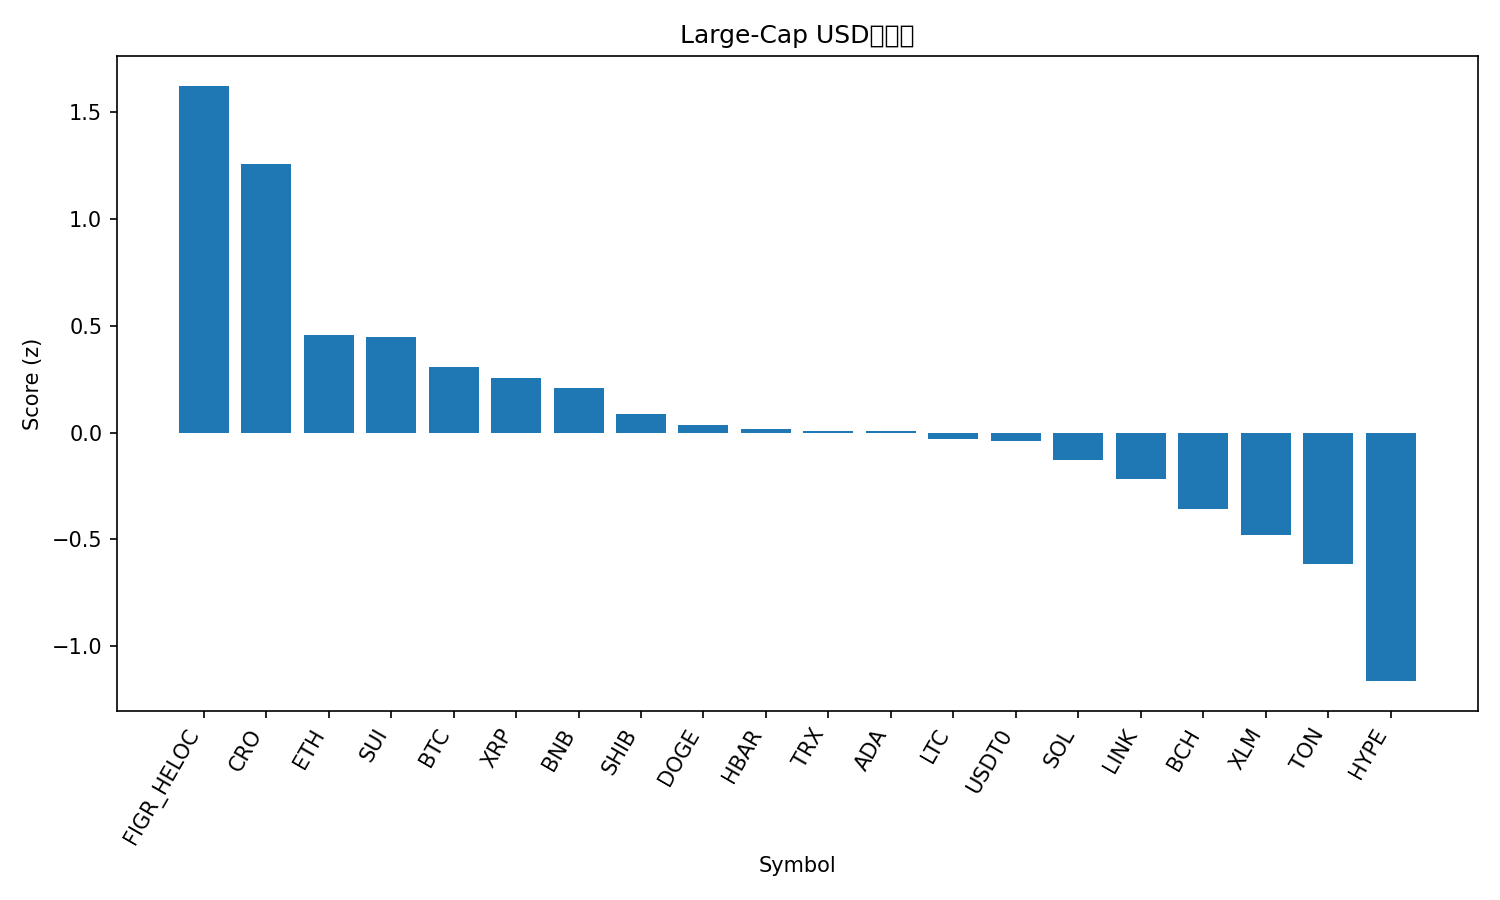

Values plotted in this chart, from the file beside it:
rank, name, symbol, price, pct_1h, pct_24h, pct_7d, pct_1h_vs_btc, pct_24h_vs_btc, pct_7d_vs_btc, market_cap_rank, market_cap, volume_usd, score
1, Figure Heloc, FIGR_HELOC, 1.046, 0.0, 6.706, 4.89, -0.1542, 5.903, 4.819, 17, 13316688161, 56631882, 1.625
2, Cronos, CRO, 0.1945, 0.9524, 2.334, -8.508, 0.7983, 1.531, -8.579, 33, 6736377570, 78986873, 1.257
3, Ethereum, ETH, 4164, 0.2233, 1.228, -0.6801, 0.06914, 0.4253, -0.7504, 2, 502698561554, 36118856293, 0.4562
4, Sui, SUI, 3.23, 0.6457, -0.2362, -4.635, 0.4915, -1.039, -4.705, 21, 11515684281, 963802766, 0.4505
5, Bitcoin, BTC, 113067, 0.1542, 0.8027, 0.07027, 0.0, 0.0, 0.0, 1, 2253523914521, 61659522009, 0.3097
6, XRP, XRP, 2.85, 0.378, -0.3937, -0.6771, 0.2238, -1.196, -0.7473, 4, 170398763473, 4745218436, 0.2546
7, BNB, BNB, 1011, 0.1062, 0.6567, 1.053, -0.04801, -0.146, 0.9827, 5, 141225134104, 2148452714, 0.2085
8, Shiba Inu, SHIB, 1.174e-05, 0.4057, -0.4833, -4.255, 0.2515, -1.286, -4.326, 32, 6932274803, 163913485, 0.0894
9, Dogecoin, DOGE, 0.2298, 0.3822, -0.4812, -4.766, 0.2281, -1.284, -4.837, 9, 34800520214, 2262277031, 0.03704
10, Hedera, HBAR, 0.2136, 0.3294, -0.35, -4.272, 0.1752, -1.153, -4.343, 25, 9066317997, 234430650, 0.0166
11, TRON, TRX, 0.3365, -0.06432, 1, 0.1068, -0.2185, 0.1976, 0.03651, 10, 31869902115, 549627944, 0.009021
12, Cardano, ADA, 0.7892, 0.3594, -0.6222, -4.036, 0.2052, -1.425, -4.107, 11, 28903086829, 1092354069, 0.007941
13, Litecoin, LTC, 105.4, 0.1749, -0.3649, -0.9077, 0.02076, -1.168, -0.978, 27, 8051044034, 416273506, -0.02989
14, USDT0, USDT0, 1.001, 0.05711, 0.07306, 0.0766, -0.09707, -0.7296, 0.006327, 30, 7636671221, 558076791, -0.04029
15, Solana, SOL, 206.6, 0.2531, -0.2873, -5.671, 0.09894, -1.09, -5.742, 6, 112606749732, 7384797321, -0.1276
16, Chainlink, LINK, 21.37, -0.1279, 0.8372, -2.019, -0.282, 0.03447, -2.089, 15, 14528232779, 741761940, -0.2166
17, Bitcoin Cash, BCH, 550.7, -0.02641, -0.3586, -2.058, -0.1806, -1.161, -2.128, 23, 10978922565, 286745687, -0.355
18, Stellar, XLM, 0.3641, -0.06803, -0.7173, -1.79, -0.2222, -1.52, -1.861, 20, 11640413488, 218336810, -0.4795
19, Toncoin, TON, 2.63, 0.2156, -1.848, -7.089, 0.06144, -2.65, -7.16, 34, 6692267287, 124386023, -0.614
20, Hyperliquid, HYPE, 45.3, -0.1893, -2.12, -5.956, -0.3435, -2.922, -6.026, 19, 12337537655, 605444796, -1.163
21, Avalanche, AVAX, 29.37, -0.4596, -1.094, -15.49, -0.6138, -1.897, -15.56, 18, 12430660133, 1053077124, -1.757
